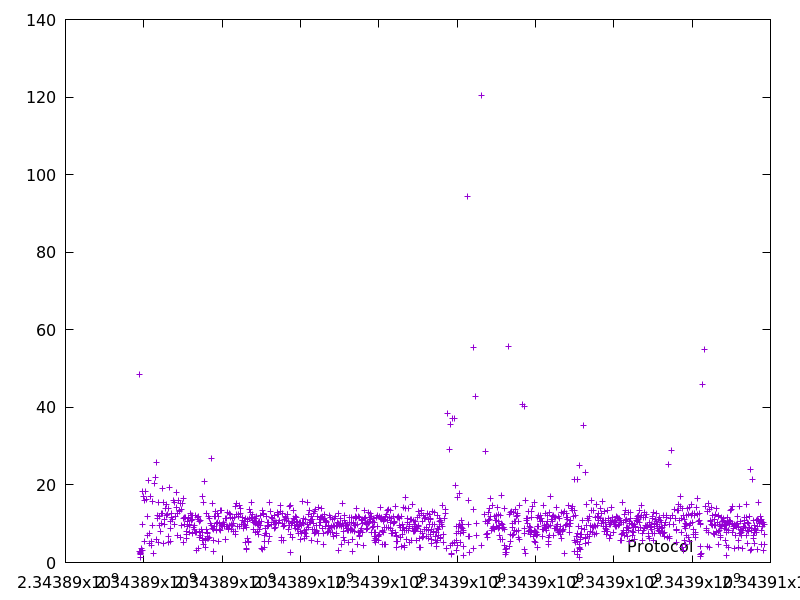

The data file committed next to this chart (first rows):
2343889896.409411, 48.370497
2343889899, 2.833
2343889902, 2.354
2343889906, 2.923
2343889916, 2.334
2343889918, 2.075
2343889920, 1.252
2343889922, 2.664
2343889936, 3.759
2343889966, 18.27
2343889976, 9.947
2343889979, 3.178
2343889997, 17.15
2343890009, 5.409
2343890025, 16.08
2343890052, 18.4
2343890078, 16.19
2343890091, 11.93
2343890098, 7.074
2343890121, 21.29
2343890136, 4.978
2343890153, 7.488
2343890169, 16.91
2343890186, 5.439
2343890191, 4.473
2343890219, 15.68
2343890228, 9.651
2343890246, 2.351
2343890266, 20.35
2343890288, 21.82
2343890314, 25.93
2343890322, 6.037
2343890338, 11.27
2343890352, 12.11
2343890372, 15.37
2343890383, 5.203
2343890393, 9.503
2343890407, 12.02
2343890428, 7.963
2343890441, 12.71
2343890451, 10.2
2343890464, 12.69
2343890483, 19.1
2343890493, 4.915
2343890508, 15.51
2343890521, 11.05
2343890531, 9.953
2343890552, 14.02
2343890567, 12.21
2343890582, 15.05
2343890600, 12.35
2343890617, 13.92
2343890628, 6.679
2343890639, 5.172
2343890659, 19.26
2343890669, 10.65
2343890679, 8.791
2343890686, 5.48
2343890706, 11.65
2343890719, 12.54
2343890743, 11
... 1,246 more rows
